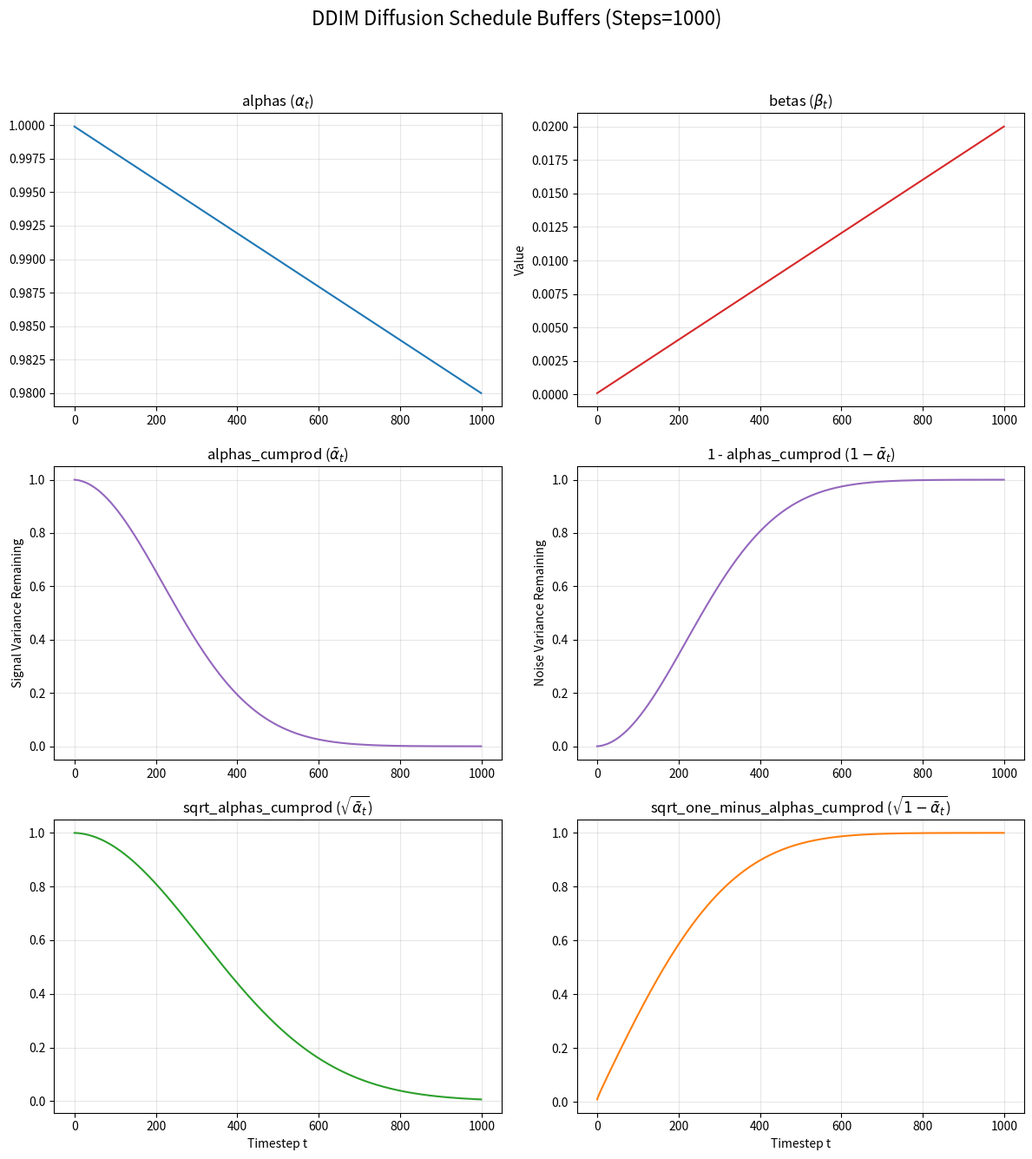

Python code for this plot:
import numpy as np
import matplotlib.pyplot as plt
import math

def plot_diffusion_schedule(num_timesteps=1000):
    # ---------------------------------------------------------
    # 1. Calculate Buffers (Exact logic from your DDIMDiffusion class)
    # ---------------------------------------------------------
    
    # Base schedule
    betas = np.linspace(1e-4, 0.02, num_timesteps)
    alphas = 1. - betas
    alphas_cumprod = np.cumprod(alphas)
    one_minus_alphas_cumprod = 1. - alphas_cumprod
    
    # Forward process calculations q(x_t | x_0)
    sqrt_alphas_cumprod = np.sqrt(alphas_cumprod)
    sqrt_one_minus_alphas_cumprod = np.sqrt(1. - alphas_cumprod)
    
    # ---------------------------------------------------------
    # 2. Plotting
    # ---------------------------------------------------------
    
    fig = plt.figure(figsize=(12, 14))
    plt.suptitle(f"DDIM Diffusion Schedule Buffers (Steps={num_timesteps})", fontsize=16)
    
    # Helper to generate x-axis
    t = np.arange(num_timesteps)

    # --- Row 1: The Base Schedule (Alpha & Beta) ---
    ax1 = plt.subplot(3, 2, 2)
    ax1.plot(t, betas, color='tab:red')
    ax1.set_title(r"betas ($\beta_t$)")
    ax1.set_ylabel("Value")
    ax1.grid(True, alpha=0.3)

    ax2 = plt.subplot(3, 2, 1)
    ax2.plot(t, alphas, color='tab:blue')
    ax2.set_title(r"alphas ($\alpha_t$)")
    ax2.grid(True, alpha=0.3)

    # --- Row 2: Cumulative Product ---
    ax3 = plt.subplot(3, 2, 3) 
    ax3.plot(t, alphas_cumprod, color='tab:purple')
    ax3.set_title(r"alphas_cumprod ($\bar{\alpha}_t$)")
    ax3.set_ylabel("Signal Variance Remaining")
    ax3.grid(True, alpha=0.3)

    ax3 = plt.subplot(3, 2, 4) 
    ax3.plot(t, one_minus_alphas_cumprod, color='tab:purple')
    ax3.set_title(r"1 - alphas_cumprod ($1-\bar{\alpha}_t$)")
    ax3.set_ylabel("Noise Variance Remaining")
    ax3.grid(True, alpha=0.3)

    # --- Row 3: Forward Process Scaling Factors ---
    ax4 = plt.subplot(3, 2, 5)
    ax4.plot(t, sqrt_alphas_cumprod, color='tab:green')
    ax4.set_title(r"sqrt_alphas_cumprod ($\sqrt{\bar{\alpha}_t}$)")
    ax4.set_xlabel("Timestep t")
    ax4.grid(True, alpha=0.3)

    ax5 = plt.subplot(3, 2, 6)
    ax5.plot(t, sqrt_one_minus_alphas_cumprod, color='tab:orange')
    ax5.set_title(r"sqrt_one_minus_alphas_cumprod ($\sqrt{1 - \bar{\alpha}_t}$)")
    ax5.set_xlabel("Timestep t")
    ax5.grid(True, alpha=0.3)

    plt.tight_layout(rect=[0, 0.03, 1, 0.95]) # Adjust for suptitle
    plt.show()

if __name__ == "__main__":
    plot_diffusion_schedule()
